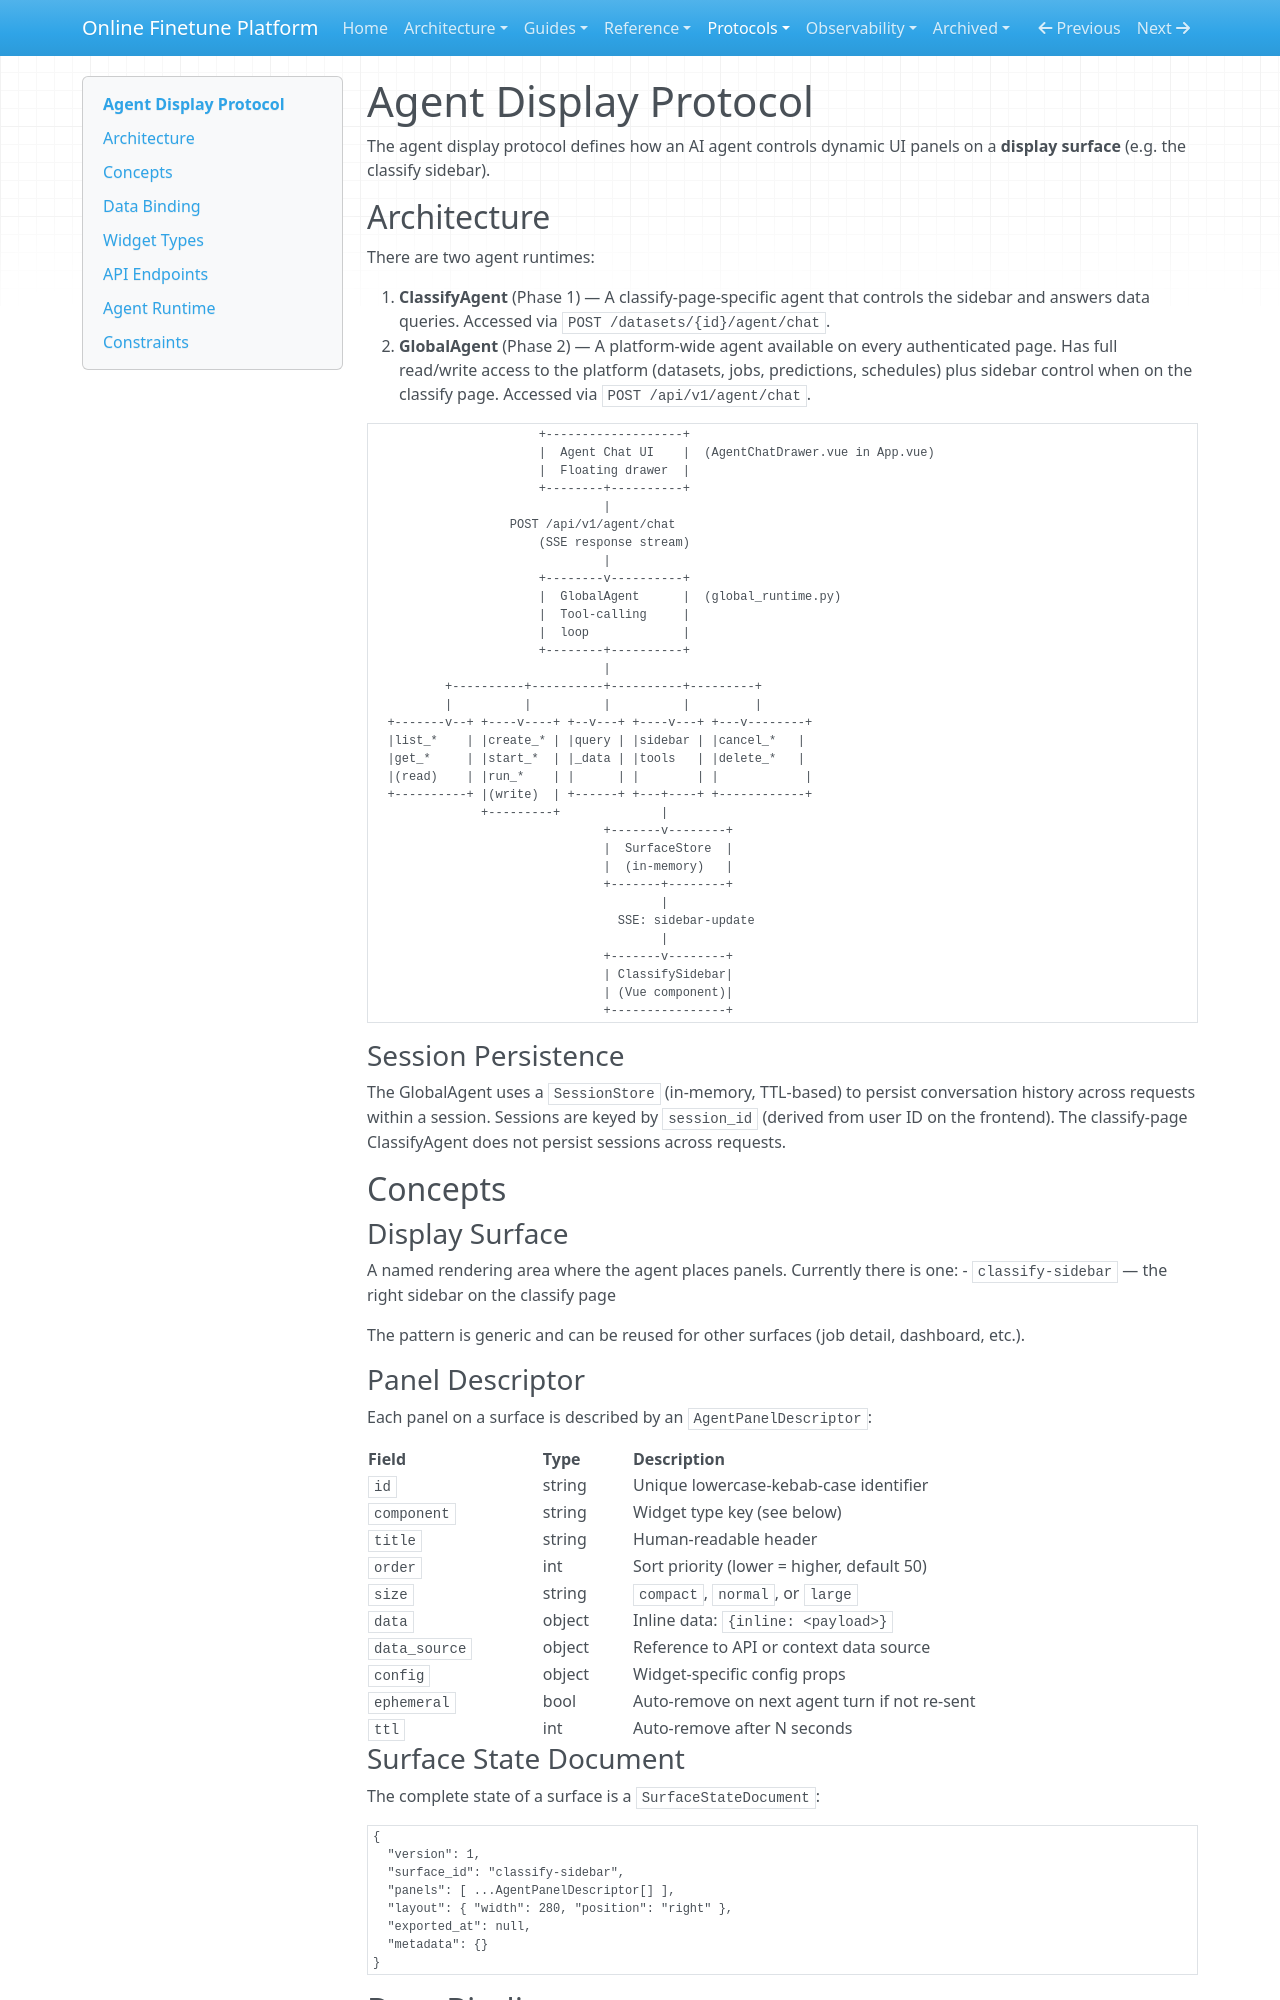

repository: teepoy/web-training-platform · page: protocols/agent-display-protocol/index.html · generator: mkdocs

# Agent Display Protocol

The agent display protocol defines how an AI agent controls dynamic UI panels on a **display surface** (e.g. the classify sidebar).

## Architecture

There are two agent runtimes:

1. **ClassifyAgent** (Phase 1) — A classify-page-specific agent that controls the sidebar and answers data queries. Accessed via `POST /datasets/{id}/agent/chat`.
2. **GlobalAgent** (Phase 2) — A platform-wide agent available on every authenticated page. Has full read/write access to the platform (datasets, jobs, predictions, schedules) plus sidebar control when on the classify page. Accessed via `POST /api/v1/agent/chat`.

```
                       +-------------------+
                       |  Agent Chat UI    |  (AgentChatDrawer.vue in App.vue)
                       |  Floating drawer  |
                       +--------+----------+
                                |
                   POST /api/v1/agent/chat
                       (SSE response stream)
                                |
                       +--------v----------+
                       |  GlobalAgent      |  (global_runtime.py)
                       |  Tool-calling     |
                       |  loop             |
                       +--------+----------+
                                |
          +----------+----------+----------+---------+
          |          |          |          |         |
  +-------v--+ +----v----+ +--v---+ +----v---+ +---v--------+
  |list_*    | |create_* | |query | |sidebar | |cancel_*   |
  |get_*     | |start_*  | |_data | |tools   | |delete_*   |
  |(read)    | |run_*    | |      | |        | |            |
  +----------+ |(write)  | +------+ +---+----+ +------------+
               +---------+              |
                                +-------v--------+
                                |  SurfaceStore  |
                                |  (in-memory)   |
                                +-------+--------+
                                        |
                                  SSE: sidebar-update
                                        |
                                +-------v--------+
                                | ClassifySidebar|
                                | (Vue component)|
                                +----------------+
```

### Session Persistence

The GlobalAgent uses a `SessionStore` (in-memory, TTL-based) to persist conversation history across requests within a session. Sessions are keyed by `session_id` (derived from user ID on the frontend). The classify-page ClassifyAgent does not persist sessions across requests.

## Concepts

### Display Surface
A named rendering area where the agent places panels. Currently there is one:
- `classify-sidebar` — the right sidebar on the classify page

The pattern is generic and can be reused for other surfaces (job detail, dashboard, etc.).

### Panel Descriptor
Each panel on a surface is described by an `AgentPanelDescriptor`:

| Field | Type | Description |
|-------|------|-------------|
| `id` | string | Unique lowercase-kebab-case identifier |
| `component` | string | Widget type key (see below) |
| `title` | string | Human-readable header |
| `order` | int | Sort priority (lower = higher, default 50) |
| `size` | string | `compact`, `normal`, or `large` |
| `data` | object | Inline data: `{inline: <payload>}` |
| `data_source` | object | Reference to API or context data source |
| `config` | object | Widget-specific config props |
| `ephemeral` | bool | Auto-remove on next agent turn if not re-sent |
| `ttl` | int | Auto-remove after N seconds |
